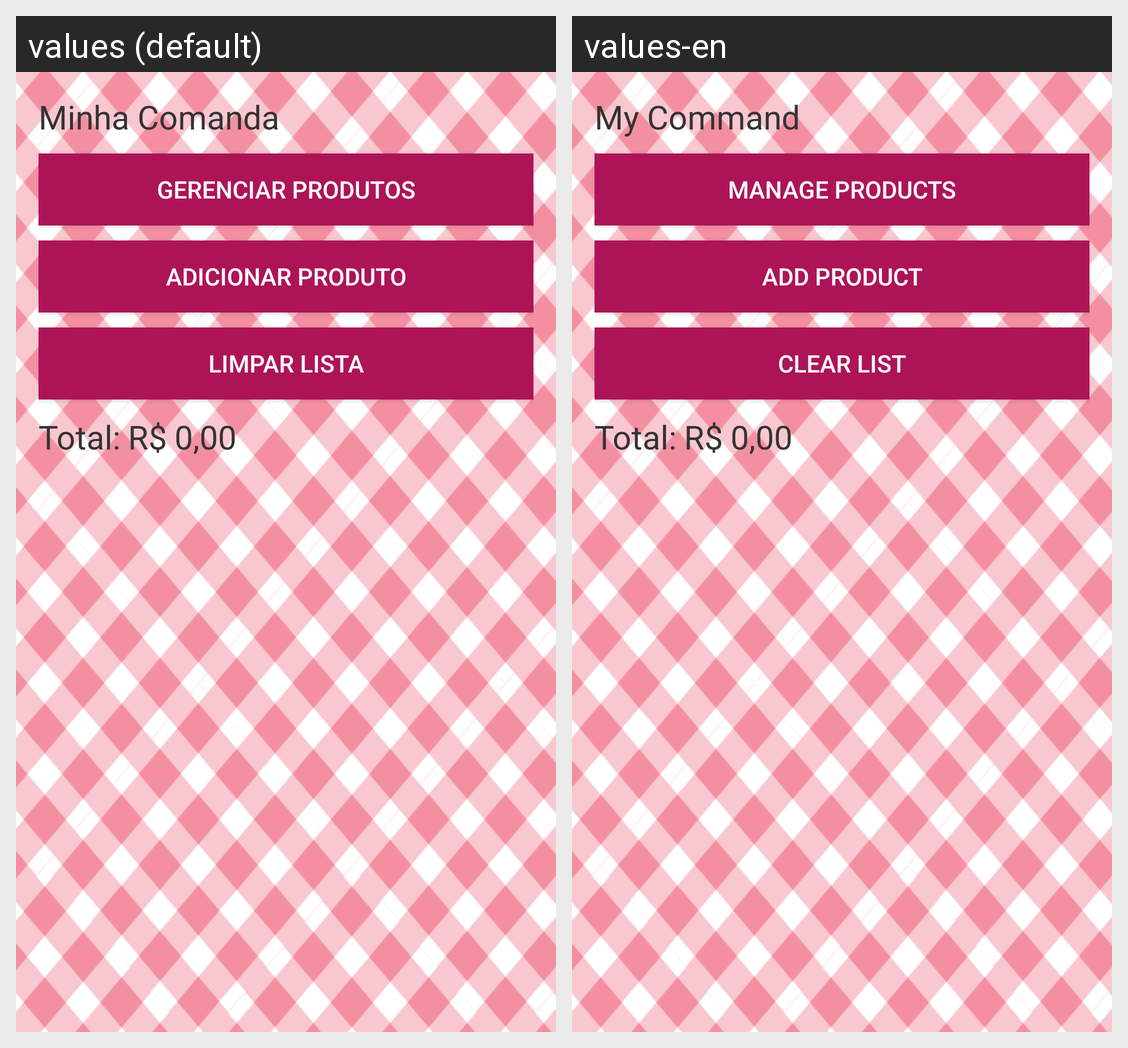

Strings drawn on this Android screen and how each of the app's shown locales translates them:
Android screen res/layout/activity_my_command.xml rendered under 2 locales, left to right: values (default), values-en. Device: Nexus 5 (rendered at 1080×1920; each locale shown at half size, 540×960, under a caption strip naming it); theme AppTheme.
Strings drawn on this screen, with the default value and each locale's value (text and hints the layout hard-codes, and strings that could not be matched under every locale, appear in the picture but are not listed):

my_command
  values: Minha Comanda
  values-en: My Command

manage_products
  values: Gerenciar Produtos
  values-en: Manage Products

add_product_btn
  values: Adicionar Produto
  values-en: Add Product

clear_list_btn
  values: Limpar Lista
  values-en: Clear List

total
  values: Total:
  values-en: Total:

price_unit
  values: R$
  values-en: R$  [not translated; the default value is used]
